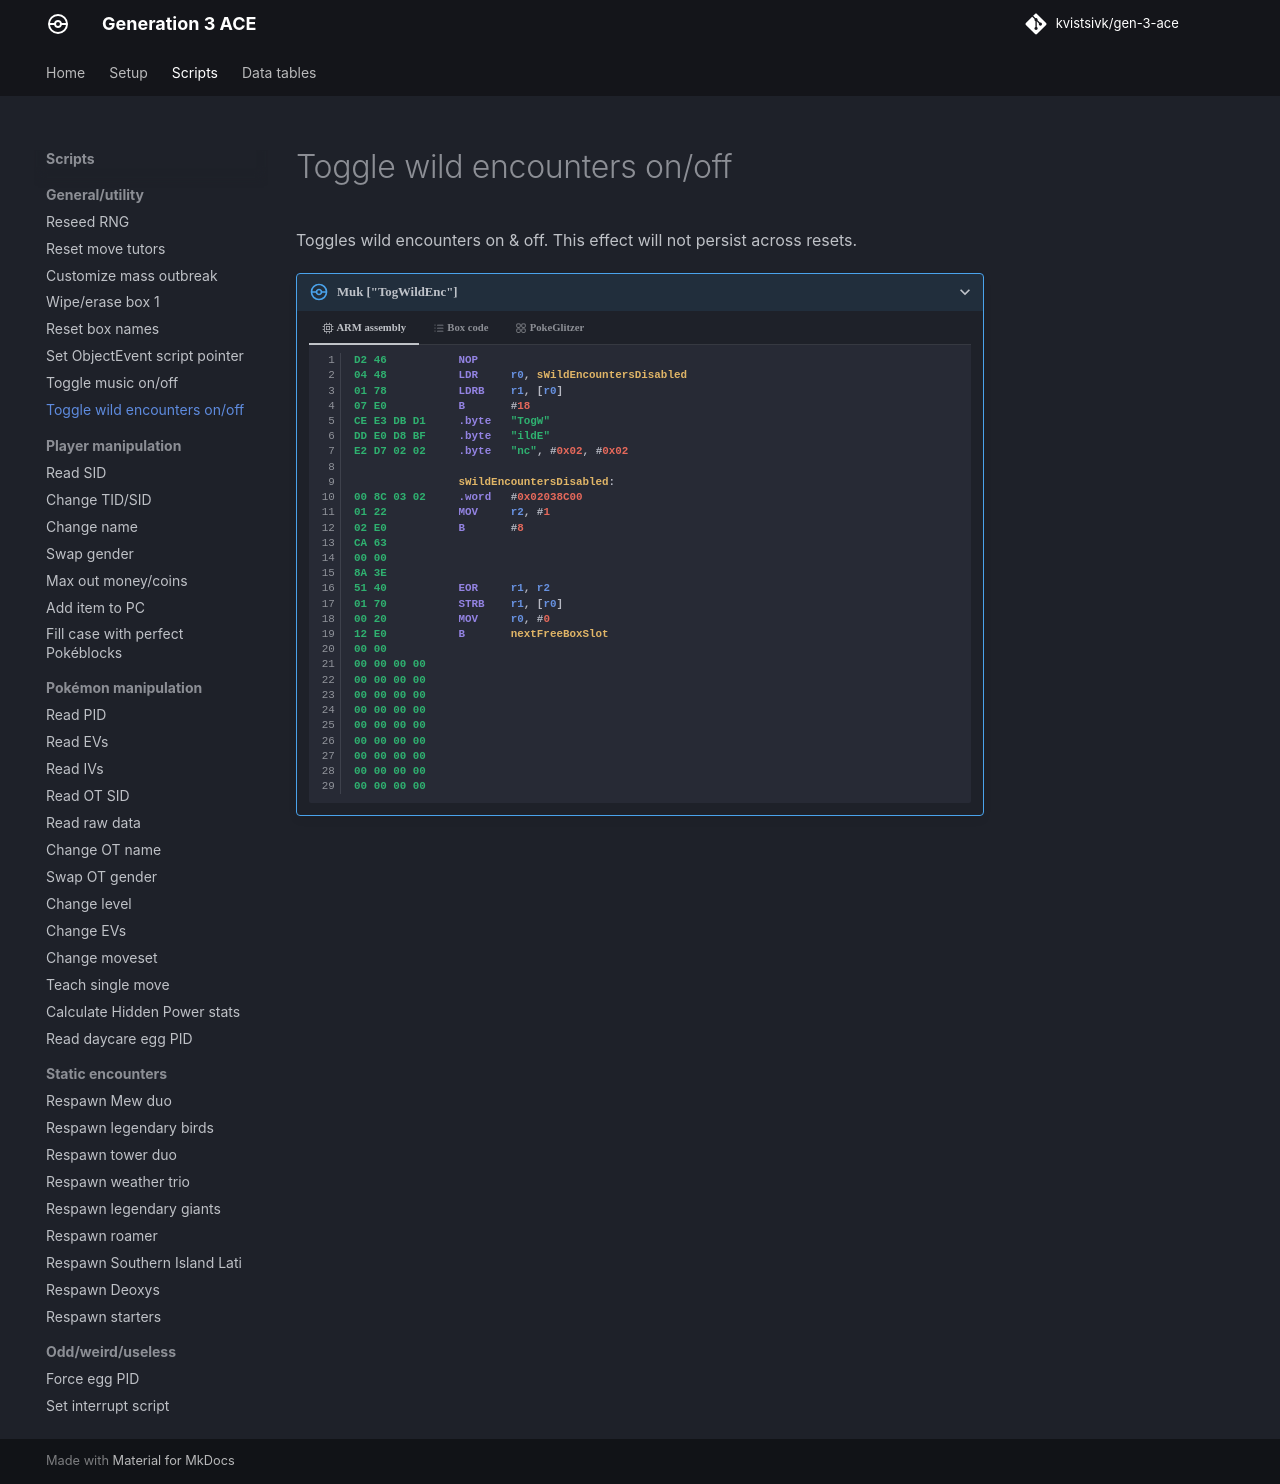

repository: kvistsivk/gen-3-ace · page: scripts/general/toggle-wild-encounters-on-off/index.html · generator: mkdocs

# Toggle wild encounters on/off

Toggles wild encounters on & off. This effect will not persist across resets.

/// pokemon | Muk ["TogWildEnc"]
    open: true

//// tab | :octicons-cpu-24: ARM assembly
``` { .arm_v4 .annotate linenums="1" }
D2 46           NOP
04 48           LDR     r0, sWildEncountersDisabled
01 78           LDRB    r1, [r0]
07 E0           B       #18
CE E3 DB D1     .byte   "TogW"
DD E0 D8 BF     .byte   "ildE"
E2 D7 02 02     .byte   "nc", #0x02, #0x02

                sWildEncountersDisabled:
00 8C 03 02     .word   #0x02038C00
01 22           MOV     r2, #1
02 E0           B       #8
CA 63
00 00
8A 3E
51 40           EOR     r1, r2
01 70           STRB    r1, [r0]
00 20           MOV     r0, #0
12 E0           B       nextFreeBoxSlot
00 00
00 00 00 00
00 00 00 00
00 00 00 00
00 00 00 00
00 00 00 00
00 00 00 00
00 00 00 00
00 00 00 00
00 00 00 00
```
////

//// tab | :octicons-list-unordered-24: Box code

///// tab | Emerald
```box_code
Box  1: 0k YE SA F4
Box  2: B! DO 49 vR
Box  3: 3e DY v! LX
Box  4: Ag IA jA MC
Box  5: AS IC 4M pj
Box  6: AA CK Pl FA
Box  7: AX AA IB Lg
```
/////

///// tab | FireRed/LeafGreen
```box_code
Box  1: 0k YE SA F4
Box  2: B! DO 49 vR
Box  3: 3e DY v! LX
Box  4: Ag Lc hg MC
Box  5: AS IC 4M pj
Box  6: AA CK Pl FA
Box  7: AX AA IB Lg
```
/////

////

//// tab | :octicons-apps-24: PokeGlitzer

///// tab | Emerald
``` { .text .copy }
D2 46 04 48   01 78 07 E0
CE E3 DB D1   DD E0 D8 BF
E2 D7 02 02   00 8C 03 02
01 22 02 E0   CA 63 00 00
8A 3E 51 40   01 70 00 20
12 E0 00 00   00 00 00 00
00 00 00 00   00 00 00 00
00 00 00 00   00 00 00 00
00 00 00 00   00 00 00 00
00 00 00 00   00 00 00 00
```
/////

///// tab | FireRed/LeafGreen
``` { .text .copy }
D2 46 04 48   01 78 07 E0
CE E3 DB D1   DD E0 D8 BF
E2 D7 02 02   DC 86 03 02
01 22 02 E0   CA 63 00 00
8A 3E 51 40   01 70 00 20
12 E0 00 00   00 00 00 00
00 00 00 00   00 00 00 00
00 00 00 00   00 00 00 00
00 00 00 00   00 00 00 00
00 00 00 00   00 00 00 00
```
/////

////

///
